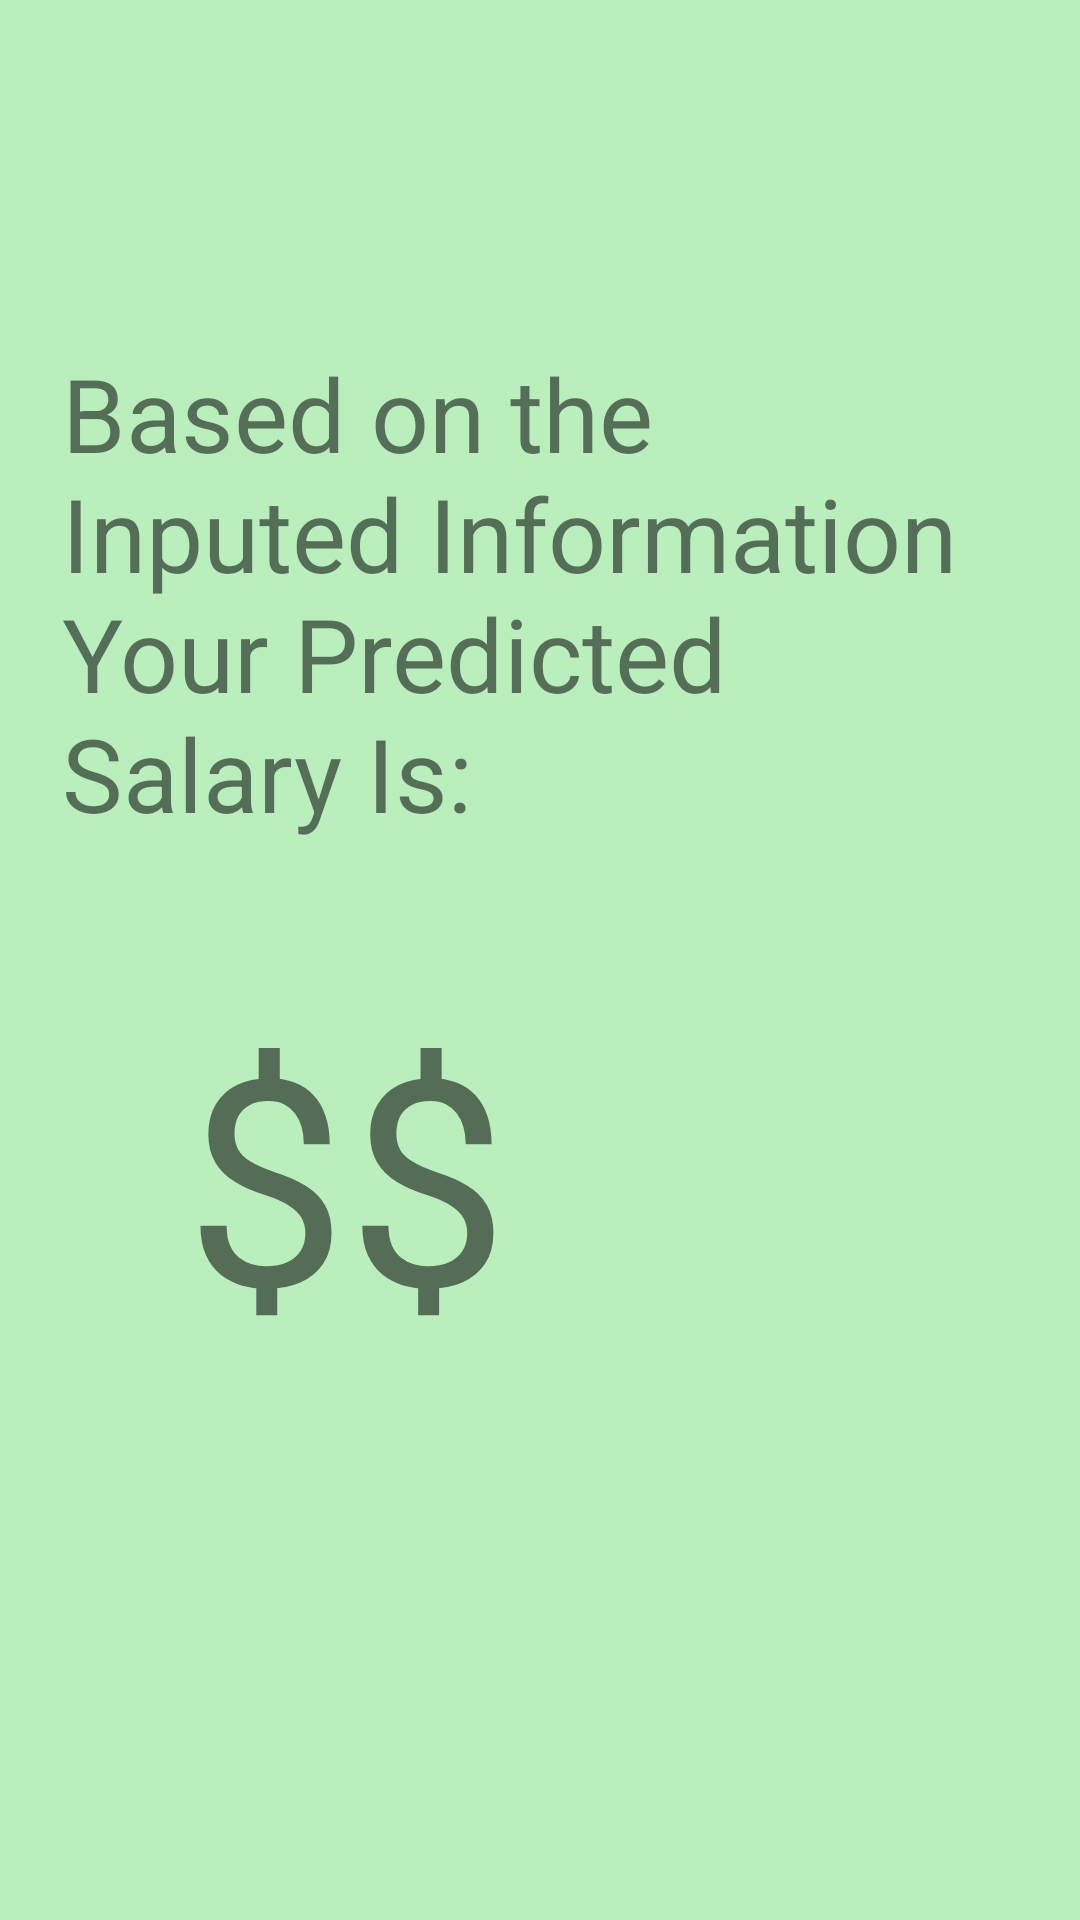

Write the Android layout XML for this screen, with the resource values it uses.
<!-- AndroidManifest.xml: application theme Theme.DepressionRiskApp -->
<!-- res/layout/fragment_prediction_page_fragment.xml -->
<?xml version="1.0" encoding="utf-8"?>
<androidx.constraintlayout.widget.ConstraintLayout xmlns:android="http://schemas.android.com/apk/res/android"
    xmlns:app="http://schemas.android.com/apk/res-auto"
    xmlns:tools="http://schemas.android.com/tools"
    android:layout_width="match_parent"
    android:layout_height="match_parent"
    android:background="#BAEFBD"
    tools:context=".PredictionFragment">


    <TextView
        android:id="@+id/outputtextview"
        android:layout_width="318dp"
        android:layout_height="212dp"
        android:text="@string/Results"
        android:textSize="34sp"
        app:layout_constraintBottom_toTopOf="@+id/predictedsalary"
        app:layout_constraintEnd_toEndOf="parent"
        app:layout_constraintHorizontal_bias="0.494"
        app:layout_constraintStart_toStartOf="parent"
        app:layout_constraintTop_toTopOf="parent"
        app:layout_constraintVertical_bias="1.0" />

    <TextView
        android:id="@+id/predictedsalary"
        android:layout_width="236dp"
        android:layout_height="126dp"
        android:text="@string/YesOrNo"
        android:textSize="96sp"
        app:layout_constraintBottom_toBottomOf="parent"
        app:layout_constraintEnd_toEndOf="parent"
        app:layout_constraintHorizontal_bias="0.498"
        app:layout_constraintStart_toStartOf="parent"
        app:layout_constraintTop_toTopOf="parent"
        app:layout_constraintVertical_bias="0.636" />

</androidx.constraintlayout.widget.ConstraintLayout>
<!-- resources referenced by this layout -->
<resources>
  <string name="Results">Based on the Inputed Information Your Predicted Salary Is:</string>
  <string name="YesOrNo">$$</string>
  <style name="Theme.DepressionRiskApp" parent="Theme.MaterialComponents.DayNight.DarkActionBar">
          
          <item name="colorPrimary">@color/purple_500</item>
          <item name="colorPrimaryVariant">@color/purple_700</item>
          <item name="colorOnPrimary">@color/white</item>
          
          <item name="colorSecondary">@color/teal_200</item>
          <item name="colorSecondaryVariant">@color/teal_700</item>
          <item name="colorOnSecondary">@color/black</item>
          
          <item name="android:statusBarColor">?attr/colorPrimaryVariant</item>
          
      </style>
  <!-- not gathered from this repository: default colours our renderer supplied (Android Studio template values) -->
  <color name="purple_500">#FF6200EE</color>
  <color name="purple_700">#FF3700B3</color>
  <color name="teal_200">#FF03DAC5</color>
  <color name="teal_700">#FF018786</color>
  <color name="black">#FF000000</color>
  <color name="white">#FFFFFFFF</color>
</resources>
